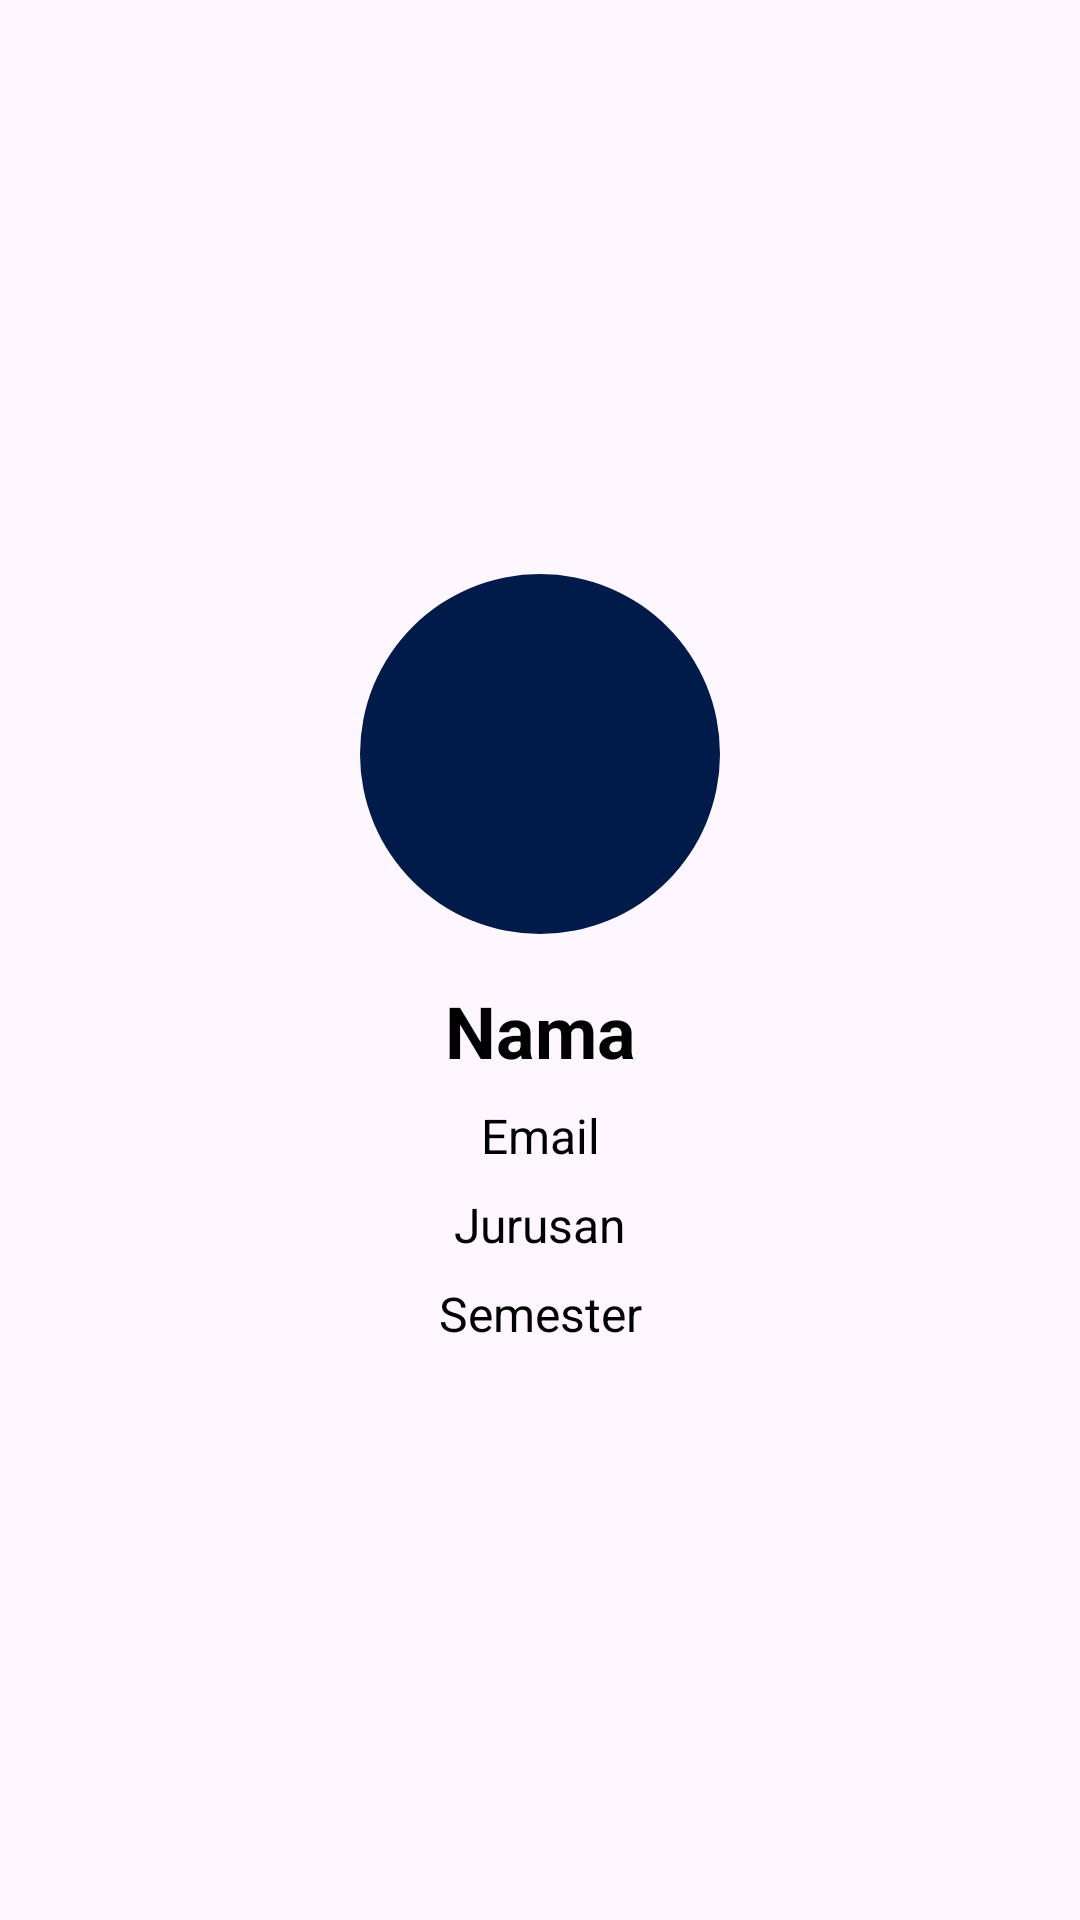

The Android layout XML behind this screen, and the referenced resources:
<!-- AndroidManifest.xml: application theme Theme.TabLayoutViewpager -->
<!-- res/layout/activity_detailed.xml -->
<RelativeLayout
    xmlns:android="http://schemas.android.com/apk/res/android"
    android:layout_width="match_parent"
    android:layout_height="match_parent">

    <LinearLayout
        android:layout_width="300dp"
        android:layout_height="wrap_content"
        android:layout_centerInParent="true"
        android:orientation="vertical"
        android:padding="16dp"
        android:elevation="8dp"
        android:background="@drawable/card_background">

        <ImageView
            android:id="@+id/image_view_detailed"
            android:layout_width="120dp"
            android:layout_height="120dp"
            android:src="@drawable/placeholder_image"
            android:scaleType="centerCrop"
            android:layout_gravity="center_horizontal"
            android:background="@drawable/circle_background"
            android:contentDescription="Profile Picture"/>

        <TextView
            android:id="@+id/textview_detailed_name"
            android:layout_width="match_parent"
            android:layout_height="wrap_content"
            android:layout_marginTop="16dp"
            android:textSize="24sp"
            android:textStyle="bold"
            android:textColor="@color/black"
            android:text="Nama"
            android:gravity="center"/>

        <TextView
            android:id="@+id/textview_detailed_email"
            android:layout_width="match_parent"
            android:layout_height="wrap_content"
            android:layout_marginTop="8dp"
            android:textSize="16sp"
            android:textColor="@color/black"
            android:text="Email"
            android:gravity="center"/>

        <TextView
            android:id="@+id/textview_detailed_jurusan"
            android:layout_width="match_parent"
            android:layout_height="wrap_content"
            android:layout_marginTop="8dp"
            android:textSize="16sp"
            android:textColor="@color/black"
            android:text="Jurusan"
            android:gravity="center"/>

        <TextView
            android:id="@+id/textview_detailed_semester"
            android:layout_width="match_parent"
            android:layout_height="wrap_content"
            android:layout_marginTop="8dp"
            android:textSize="16sp"
            android:textColor="@color/black"
            android:text="Semester"
            android:gravity="center"/>

    </LinearLayout>

</RelativeLayout>
<!-- resources referenced by this layout -->
<resources>
  <color name="black">#FF000000</color>
  <!-- drawable circle_background (drawable) -->
  <shape xmlns:android="http://schemas.android.com/apk/res/android"
      android:shape="oval">
      <solid android:color="@color/fg"/>
  </shape>
  <style name="Theme.TabLayoutViewpager" parent="Base.Theme.TabLayoutViewpager" />
  <color name="fg">#001B49</color>
  <style name="Base.Theme.TabLayoutViewpager" parent="Theme.Material3.DayNight.NoActionBar">
          
          
      </style>
</resources>
